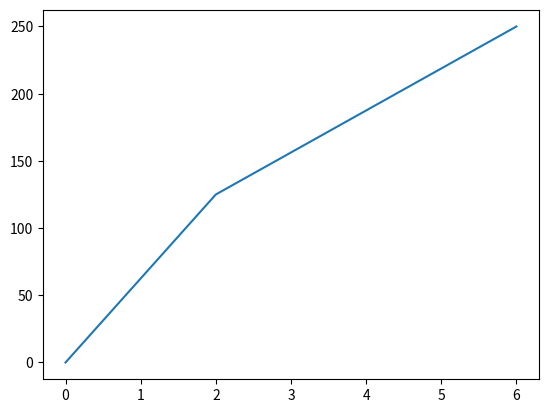

Generate this figure with matplotlib:
import matplotlib.pyplot as plt
import numpy as np

xpoints = np.array([0, 2, 6])
ypoints = np.array([0, 125, 250])

plt.plot(xpoints, ypoints)
plt.show()
